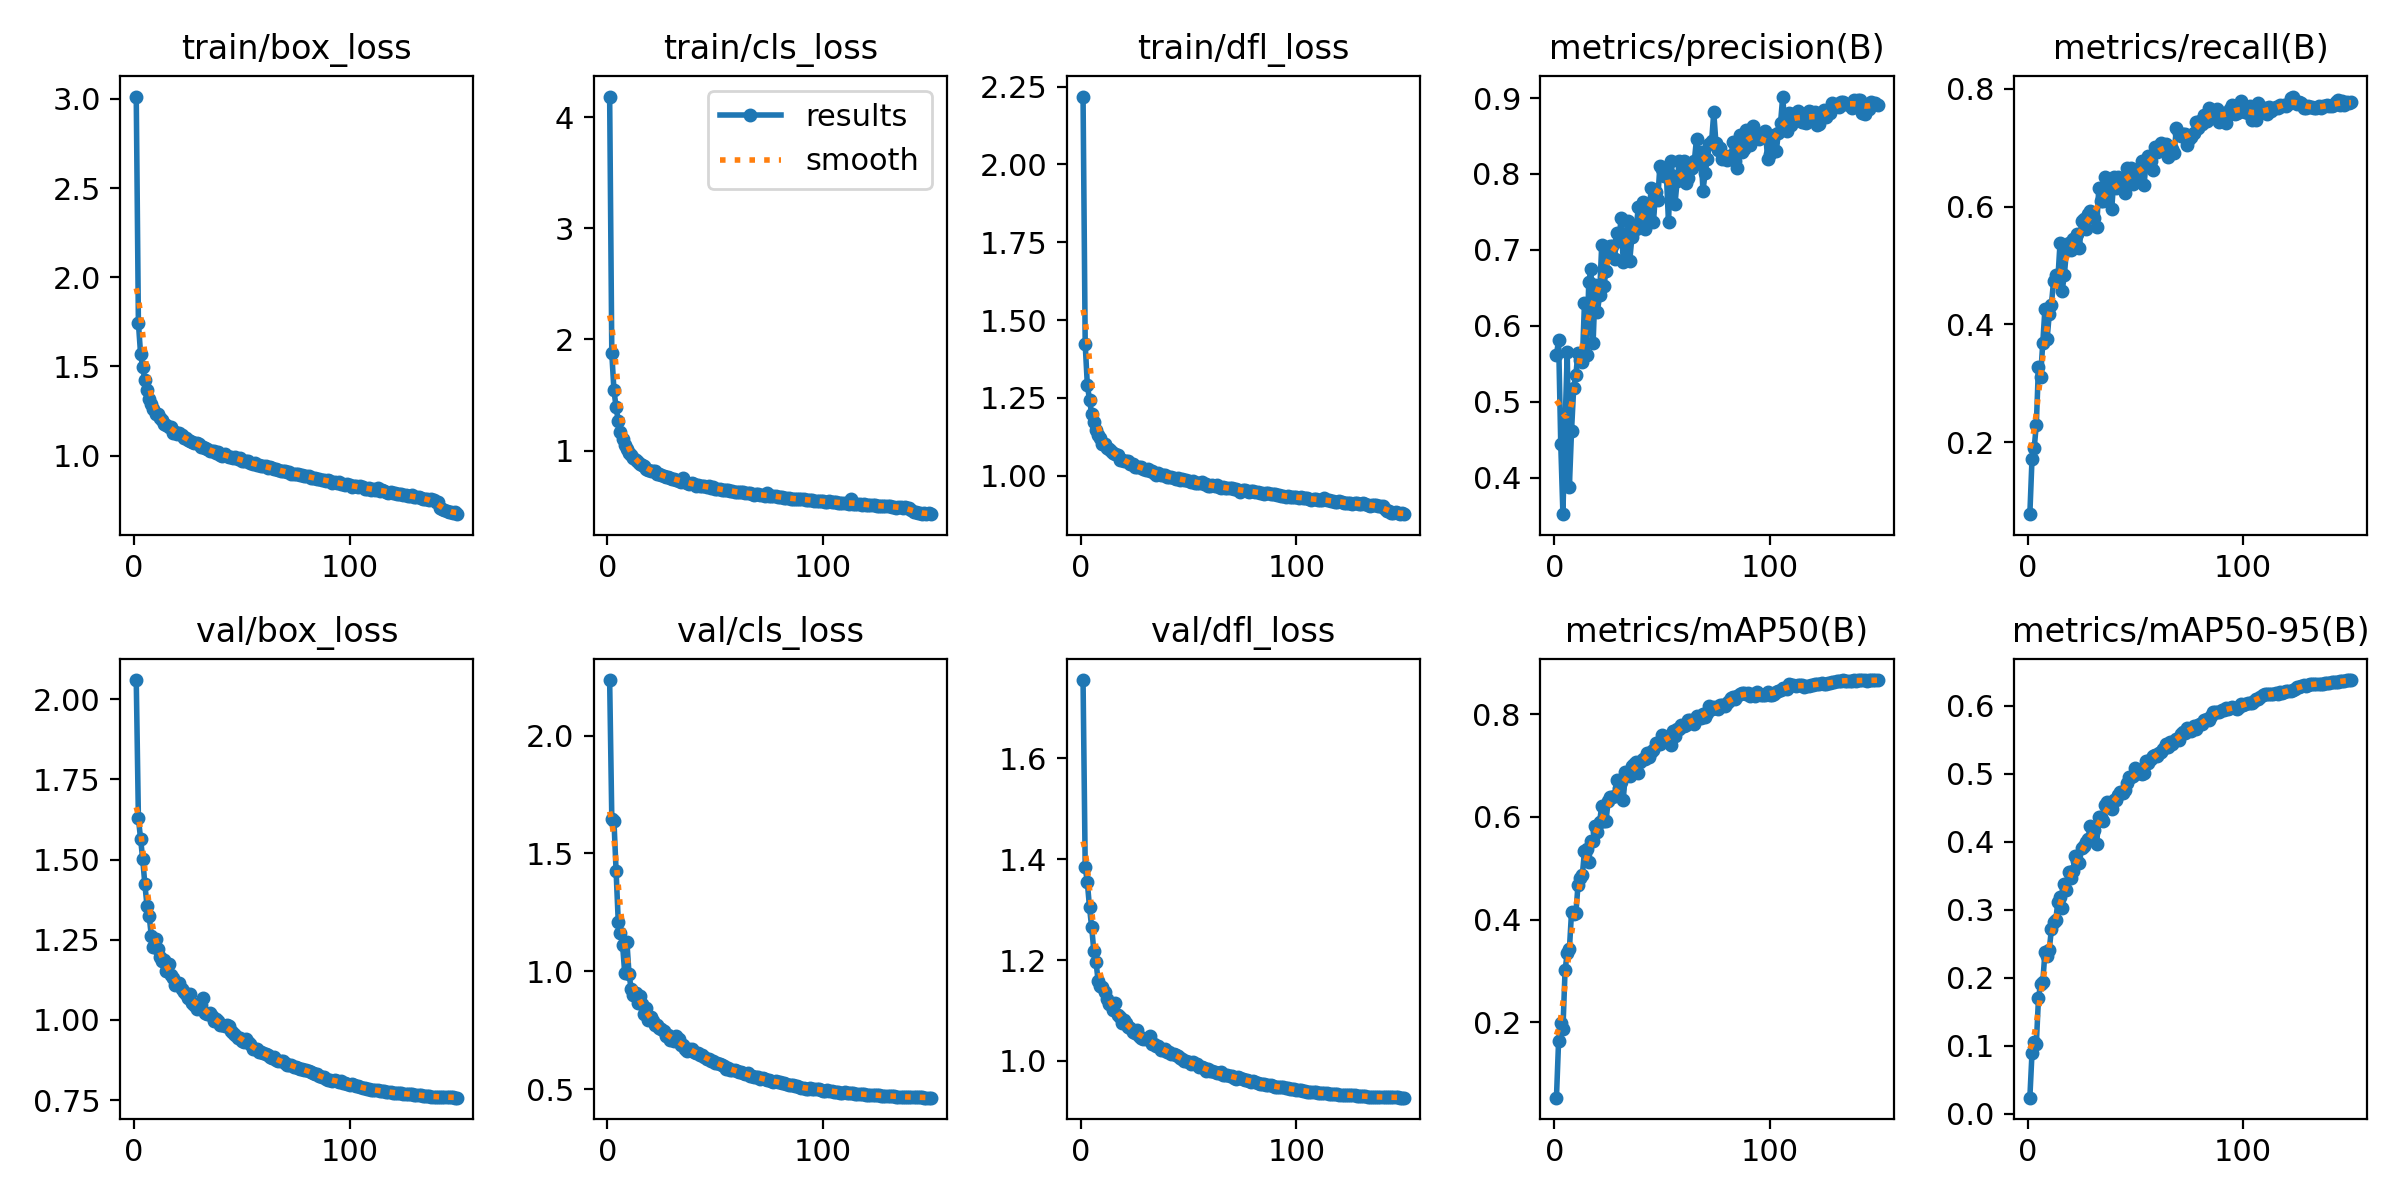

Values plotted in this chart, from the file beside it:
epoch, time, train/box_loss, train/cls_loss, train/dfl_loss, metrics/precision(B), metrics/recall(B), metrics/mAP50(B), metrics/mAP50-95(B), val/box_loss, val/cls_loss, val/dfl_loss, lr/pg0, lr/pg1, lr/pg2
1, 74.64, 3.013, 4.187, 2.218, 0.5612, 0.07796, 0.05296, 0.02399, 2.06, 2.236, 1.755, 0.07016, 0.003316, 0.003316
2, 121.7, 1.744, 1.875, 1.422, 0.5817, 0.1717, 0.1641, 0.08976, 1.629, 1.647, 1.385, 0.04012, 0.006605, 0.006605
3, 167.7, 1.571, 1.542, 1.291, 0.4443, 0.1897, 0.1978, 0.1062, 1.565, 1.637, 1.354, 0.01003, 0.00985, 0.00985
4, 213.3, 1.495, 1.389, 1.243, 0.3519, 0.2298, 0.186, 0.1028, 1.501, 1.427, 1.304, 0.009802, 0.009802, 0.009802
5, 258.6, 1.422, 1.265, 1.198, 0.4678, 0.3285, 0.3014, 0.17, 1.423, 1.21, 1.265, 0.009736, 0.009736, 0.009736
6, 304.3, 1.37, 1.162, 1.172, 0.5652, 0.3115, 0.335, 0.1918, 1.356, 1.163, 1.218, 0.00967, 0.00967, 0.00967
7, 349.9, 1.321, 1.101, 1.147, 0.3881, 0.3676, 0.3419, 0.1938, 1.324, 1.112, 1.197, 0.009604, 0.009604, 0.009604
8, 395.1, 1.29, 1.05, 1.13, 0.4619, 0.4263, 0.4146, 0.2377, 1.261, 0.9916, 1.158, 0.009538, 0.009538, 0.009538
9, 440.9, 1.262, 1.011, 1.12, 0.5181, 0.375, 0.41, 0.2328, 1.227, 1.125, 1.148, 0.009472, 0.009472, 0.009472
10, 486.2, 1.236, 0.9754, 1.104, 0.5356, 0.417, 0.412, 0.2413, 1.253, 0.9879, 1.146, 0.009406, 0.009406, 0.009406
11, 531.6, 1.234, 0.9612, 1.102, 0.5638, 0.4336, 0.4668, 0.2715, 1.222, 0.9242, 1.137, 0.00934, 0.00934, 0.00934
12, 577, 1.213, 0.9305, 1.089, 0.5554, 0.4735, 0.4816, 0.2824, 1.195, 0.9013, 1.124, 0.009274, 0.009274, 0.009274
13, 622.5, 1.202, 0.9145, 1.086, 0.5523, 0.4846, 0.4865, 0.2845, 1.184, 0.9063, 1.114, 0.009208, 0.009208, 0.009208
14, 668, 1.177, 0.8924, 1.079, 0.63, 0.4768, 0.5334, 0.3121, 1.185, 0.8663, 1.114, 0.009142, 0.009142, 0.009142
15, 713.6, 1.171, 0.8807, 1.071, 0.5622, 0.5375, 0.5372, 0.3191, 1.151, 0.8965, 1.101, 0.009076, 0.009076, 0.009076
16, 758.9, 1.162, 0.8677, 1.071, 0.6571, 0.4574, 0.5122, 0.3033, 1.174, 0.8605, 1.114, 0.00901, 0.00901, 0.00901
17, 804.2, 1.159, 0.8594, 1.068, 0.6749, 0.4837, 0.5537, 0.3383, 1.139, 0.8194, 1.091, 0.008944, 0.008944, 0.008944
18, 849.5, 1.129, 0.8311, 1.05, 0.5767, 0.5258, 0.5527, 0.3298, 1.132, 0.8431, 1.087, 0.008878, 0.008878, 0.008878
19, 894.5, 1.134, 0.8279, 1.049, 0.654, 0.5387, 0.5827, 0.3564, 1.109, 0.7944, 1.074, 0.008812, 0.008812, 0.008812
20, 939.5, 1.123, 0.8158, 1.048, 0.6183, 0.5263, 0.5703, 0.347, 1.115, 0.8046, 1.08, 0.008746, 0.008746, 0.008746
21, 983.4, 1.129, 0.8163, 1.049, 0.64, 0.5458, 0.5893, 0.3568, 1.114, 0.7877, 1.075, 0.00868, 0.00868, 0.00868
22, 1028, 1.115, 0.8118, 1.047, 0.7058, 0.5385, 0.6217, 0.3797, 1.095, 0.7709, 1.068, 0.008614, 0.008614, 0.008614
23, 1072, 1.098, 0.7899, 1.037, 0.6528, 0.5541, 0.5925, 0.372, 1.086, 0.77, 1.066, 0.008548, 0.008548, 0.008548
24, 1116, 1.098, 0.7868, 1.036, 0.672, 0.5289, 0.5926, 0.3694, 1.081, 0.7605, 1.058, 0.008482, 0.008482, 0.008482
25, 1160, 1.087, 0.7758, 1.028, 0.6991, 0.5756, 0.631, 0.3914, 1.07, 0.7538, 1.055, 0.008416, 0.008416, 0.008416
26, 1204, 1.081, 0.7706, 1.027, 0.7047, 0.5794, 0.6382, 0.3942, 1.08, 0.7475, 1.06, 0.00835, 0.00835, 0.00835
27, 1248, 1.077, 0.7657, 1.028, 0.7054, 0.5617, 0.6398, 0.3995, 1.054, 0.7263, 1.049, 0.008284, 0.008284, 0.008284
28, 1292, 1.073, 0.761, 1.027, 0.6883, 0.588, 0.6411, 0.404, 1.045, 0.7297, 1.045, 0.008218, 0.008218, 0.008218
29, 1336, 1.069, 0.7548, 1.023, 0.7221, 0.5921, 0.6725, 0.4233, 1.035, 0.7064, 1.043, 0.008152, 0.008152, 0.008152
30, 1380, 1.064, 0.7479, 1.019, 0.7113, 0.5843, 0.6558, 0.4092, 1.043, 0.7114, 1.043, 0.008086, 0.008086, 0.008086
31, 1424, 1.05, 0.7401, 1.023, 0.7424, 0.5804, 0.6683, 0.4172, 1.048, 0.706, 1.046, 0.00802, 0.00802, 0.00802
32, 1468, 1.048, 0.7357, 1.016, 0.6837, 0.5652, 0.6333, 0.3976, 1.067, 0.7257, 1.049, 0.007954, 0.007954, 0.007954
33, 1512, 1.044, 0.7267, 1.016, 0.6868, 0.6312, 0.6886, 0.4364, 1.02, 0.7142, 1.034, 0.007888, 0.007888, 0.007888
34, 1556, 1.036, 0.7197, 1.01, 0.7376, 0.6098, 0.6817, 0.4362, 1.018, 0.6885, 1.033, 0.007822, 0.007822, 0.007822
35, 1600, 1.029, 0.7521, 1.003, 0.6856, 0.6093, 0.6794, 0.4312, 1.021, 0.689, 1.029, 0.007756, 0.007756, 0.007756
36, 1644, 1.028, 0.7151, 1.007, 0.7166, 0.6502, 0.7001, 0.4545, 1.011, 0.6713, 1.029, 0.00769, 0.00769, 0.00769
37, 1688, 1.024, 0.7083, 1.003, 0.7284, 0.625, 0.703, 0.4583, 0.995, 0.6625, 1.021, 0.007624, 0.007624, 0.007624
38, 1732, 1.016, 0.6997, 1.001, 0.7278, 0.6327, 0.7064, 0.4572, 1.001, 0.6701, 1.022, 0.007558, 0.007558, 0.007558
39, 1776, 1.022, 0.7041, 1.003, 0.7569, 0.5955, 0.6856, 0.4479, 0.9963, 0.6714, 1.024, 0.007492, 0.007492, 0.007492
40, 1820, 1.007, 0.6944, 0.9972, 0.7312, 0.6496, 0.7069, 0.4612, 0.9854, 0.6592, 1.017, 0.007426, 0.007426, 0.007426
41, 1864, 0.9981, 0.6851, 0.9943, 0.7632, 0.6308, 0.7127, 0.4617, 0.9827, 0.6526, 1.017, 0.00736, 0.00736, 0.00736
42, 1908, 1.01, 0.6905, 0.995, 0.7271, 0.6502, 0.7131, 0.4687, 0.9815, 0.6527, 1.015, 0.007294, 0.007294, 0.007294
43, 1952, 1.001, 0.6845, 0.9937, 0.7581, 0.6403, 0.7243, 0.4738, 0.9826, 0.6435, 1.014, 0.007228, 0.007228, 0.007228
44, 1996, 0.9935, 0.6768, 0.9892, 0.7511, 0.6348, 0.7176, 0.4714, 0.9798, 0.6435, 1.011, 0.007162, 0.007162, 0.007162
45, 2040, 0.9947, 0.6804, 0.9921, 0.781, 0.6231, 0.7257, 0.477, 0.966, 0.6381, 1.01, 0.007096, 0.007096, 0.007096
46, 2084, 0.9855, 0.6709, 0.9871, 0.7363, 0.6651, 0.7312, 0.486, 0.9575, 0.6272, 1.006, 0.00703, 0.00703, 0.00703
47, 2128, 0.9918, 0.6766, 0.9909, 0.7762, 0.6594, 0.7437, 0.4953, 0.9534, 0.6269, 1.003, 0.006964, 0.006964, 0.006964
48, 2172, 0.9835, 0.667, 0.9866, 0.7659, 0.6646, 0.7427, 0.495, 0.9432, 0.6179, 0.9991, 0.006898, 0.006898, 0.006898
49, 2216, 0.9847, 0.6703, 0.9865, 0.8104, 0.6382, 0.7421, 0.4965, 0.9433, 0.6182, 0.9999, 0.006832, 0.006832, 0.006832
50, 2260, 0.9699, 0.6544, 0.9831, 0.8061, 0.6615, 0.7606, 0.5083, 0.9333, 0.6097, 0.9972, 0.006766, 0.006766, 0.006766
51, 2304, 0.9692, 0.6525, 0.9798, 0.7971, 0.6558, 0.7475, 0.5016, 0.9303, 0.6123, 0.9946, 0.0067, 0.0067, 0.0067
52, 2348, 0.9685, 0.6532, 0.983, 0.7996, 0.6596, 0.7533, 0.5035, 0.9417, 0.6066, 0.9975, 0.006634, 0.006634, 0.006634
53, 2392, 0.9681, 0.6487, 0.978, 0.7361, 0.6765, 0.7476, 0.4998, 0.9316, 0.6007, 0.9946, 0.006568, 0.006568, 0.006568
54, 2436, 0.9587, 0.6458, 0.9782, 0.817, 0.6361, 0.7412, 0.5009, 0.9235, 0.5988, 0.9936, 0.006502, 0.006502, 0.006502
55, 2479, 0.9534, 0.643, 0.9782, 0.7979, 0.6793, 0.7681, 0.5194, 0.9087, 0.5858, 0.9872, 0.006436, 0.006436, 0.006436
56, 2524, 0.957, 0.6435, 0.9788, 0.7602, 0.6866, 0.7588, 0.516, 0.9087, 0.5904, 0.9875, 0.00637, 0.00637, 0.00637
57, 2567, 0.9502, 0.6359, 0.9741, 0.7907, 0.6781, 0.7717, 0.5225, 0.9082, 0.5827, 0.9865, 0.006304, 0.006304, 0.006304
58, 2611, 0.9454, 0.6357, 0.9725, 0.8172, 0.6616, 0.7713, 0.5263, 0.899, 0.5801, 0.9795, 0.006238, 0.006238, 0.006238
59, 2655, 0.9418, 0.6284, 0.9667, 0.7957, 0.7014, 0.7787, 0.5274, 0.9001, 0.5792, 0.9835, 0.006172, 0.006172, 0.006172
60, 2699, 0.9425, 0.6261, 0.9675, 0.8169, 0.6932, 0.7766, 0.5266, 0.8953, 0.5775, 0.9806, 0.006106, 0.006106, 0.006106
... 90 more rows
